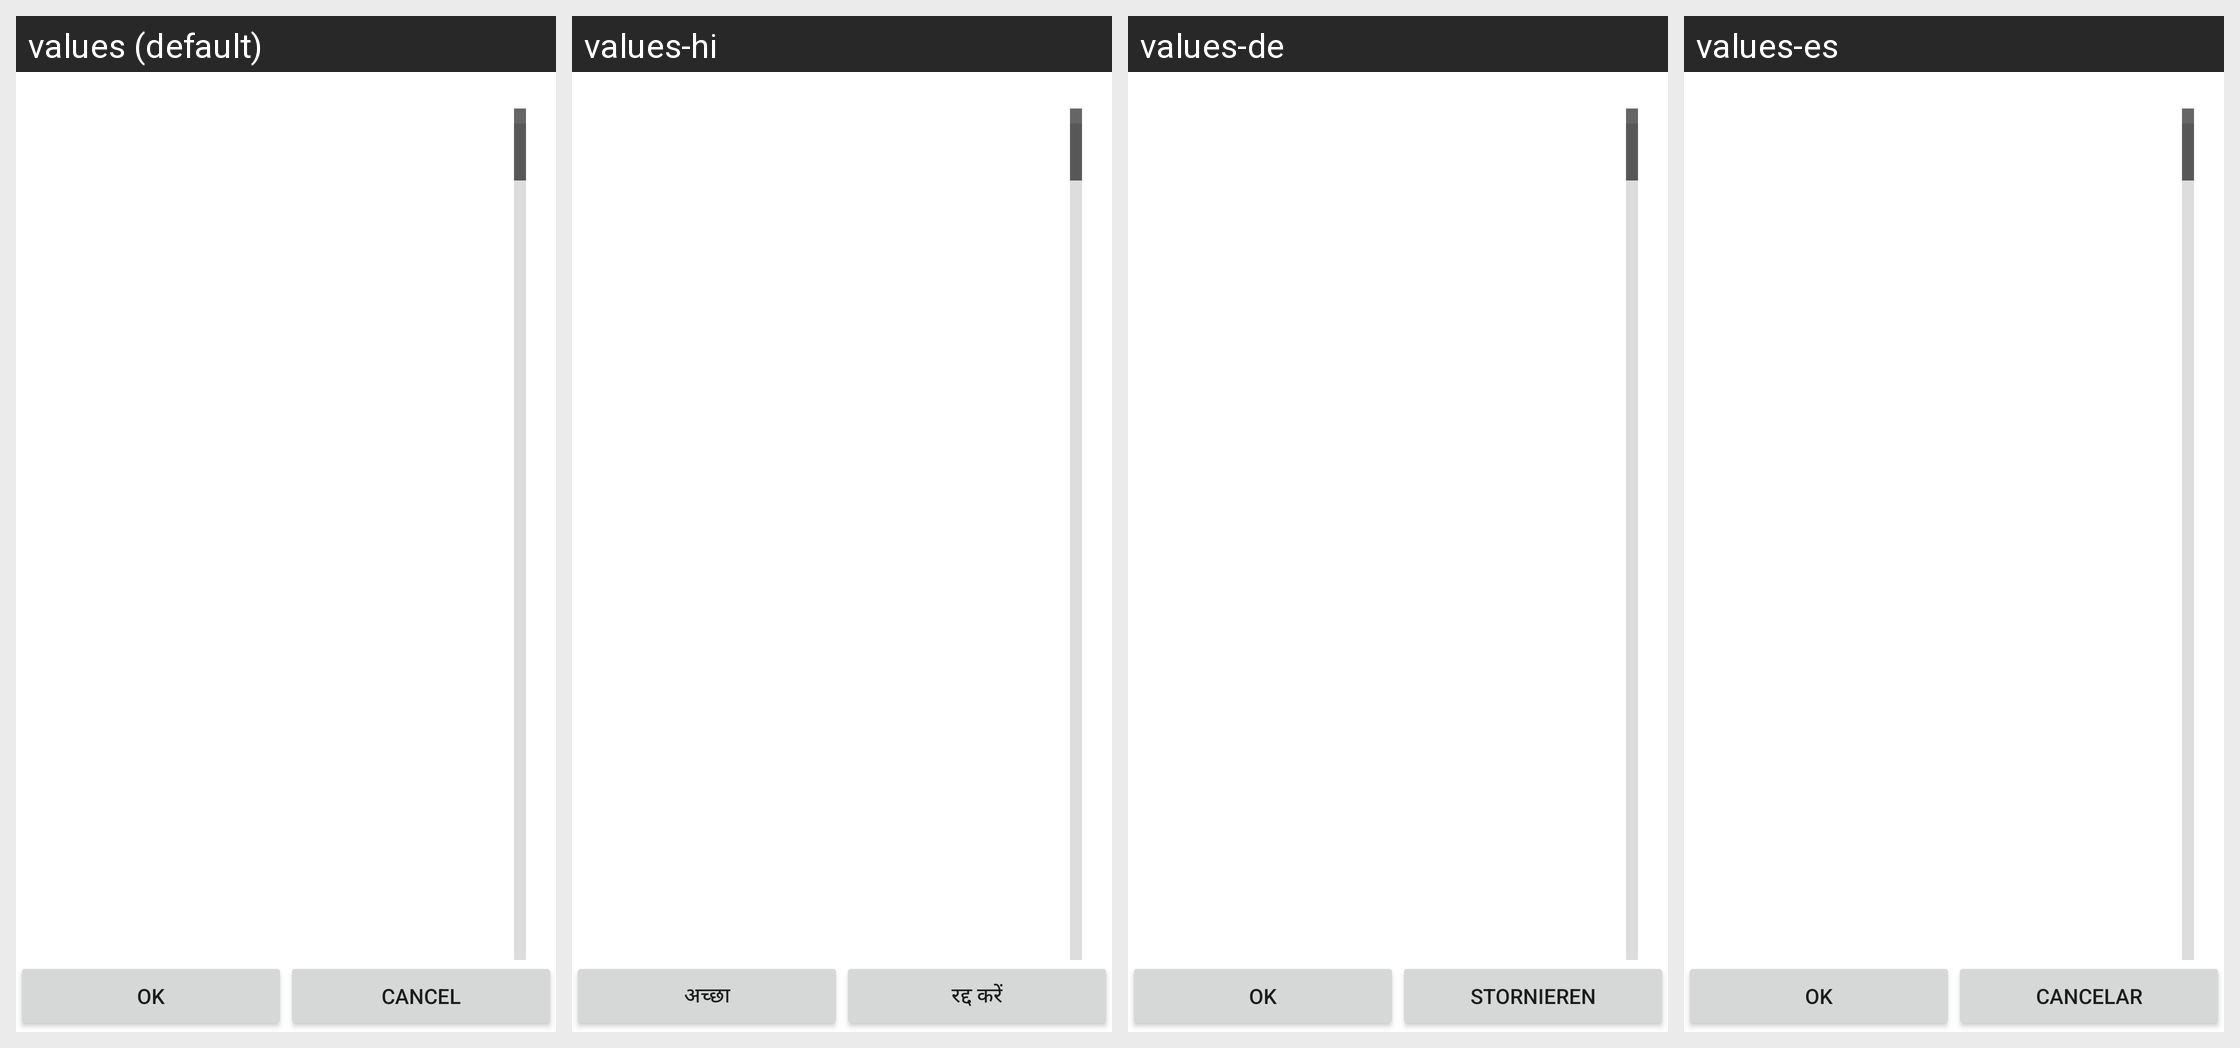

Locale-by-locale string values for the Android screen shown in this grid:
Android screen res/layout/fragment_assets.xml rendered under 4 locales, left to right: values (default), values-hi, values-de, values-es. Device: Nexus 5 (rendered at 1080×1920; each locale shown at half size, 540×960, under a caption strip naming it); theme Theme.MaterialComponents.DayNight.NoActionBar.
Other locales in the repository, not shown: values-fr, values-it, values-ja, values-pt, values-zh.
Strings drawn on this screen, with the default value and each locale's value (text and hints the layout hard-codes, and strings that could not be matched under every locale, appear in the picture but are not listed):

ok
  values: OK
  values-hi: अच्छा
  values-de: OK
  values-es: OK

cancel
  values: Cancel
  values-hi: रद्द करें
  values-de: Stornieren
  values-es: Cancelar
